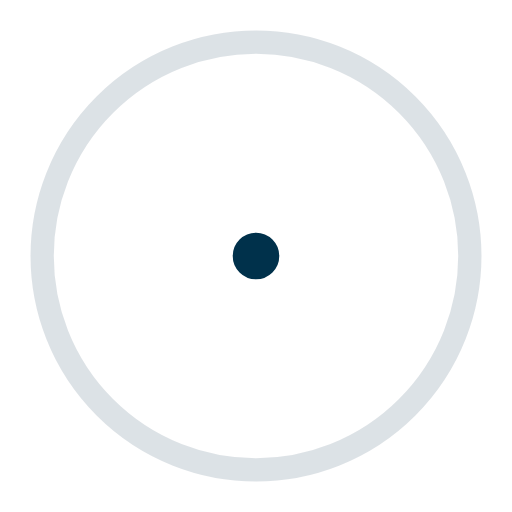
t = 0.00 s
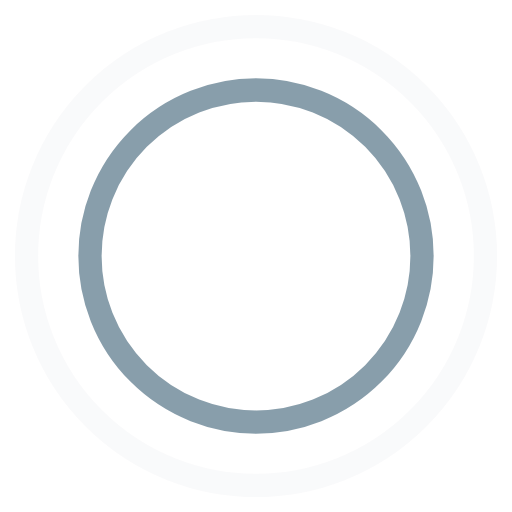
t = 0.45 s
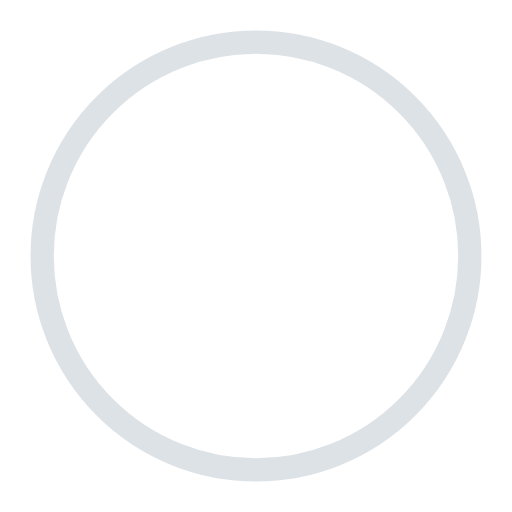
t = 0.90 s
t = 1.35 s: frame unchanged from t = 0.45 s, image omitted

The animated SVG that drew these frames (rendered in a browser with its animation timeline set to each time). Animation: 4 SMIL elements (animate=4); one cycle of 1.80 s, repeats indefinitely.

<!-- By Sam Herbert (@sherb), for everyone. More @ http://goo.gl/7AJzbL -->
<svg width="44" height="44" viewBox="0 0 44 44" xmlns="http://www.w3.org/2000/svg" stroke="#00314b">
    <g fill="none" fill-rule="evenodd" stroke-width="2">
        <circle cx="22" cy="22" r="1">
            <animate attributeName="r"
                begin="0s" dur="1.8s"
                values="1; 20"
                calcMode="spline"
                keyTimes="0; 1"
                keySplines="0.165, 0.84, 0.44, 1"
                repeatCount="indefinite" />
            <animate attributeName="stroke-opacity"
                begin="0s" dur="1.8s"
                values="1; 0"
                calcMode="spline"
                keyTimes="0; 1"
                keySplines="0.3, 0.61, 0.355, 1"
                repeatCount="indefinite" />
        </circle>
        <circle cx="22" cy="22" r="1">
            <animate attributeName="r"
                begin="-0.9s" dur="1.8s"
                values="1; 20"
                calcMode="spline"
                keyTimes="0; 1"
                keySplines="0.165, 0.84, 0.44, 1"
                repeatCount="indefinite" />
            <animate attributeName="stroke-opacity"
                begin="-0.9s" dur="1.8s"
                values="1; 0"
                calcMode="spline"
                keyTimes="0; 1"
                keySplines="0.3, 0.61, 0.355, 1"
                repeatCount="indefinite" />
        </circle>
    </g>
</svg>
